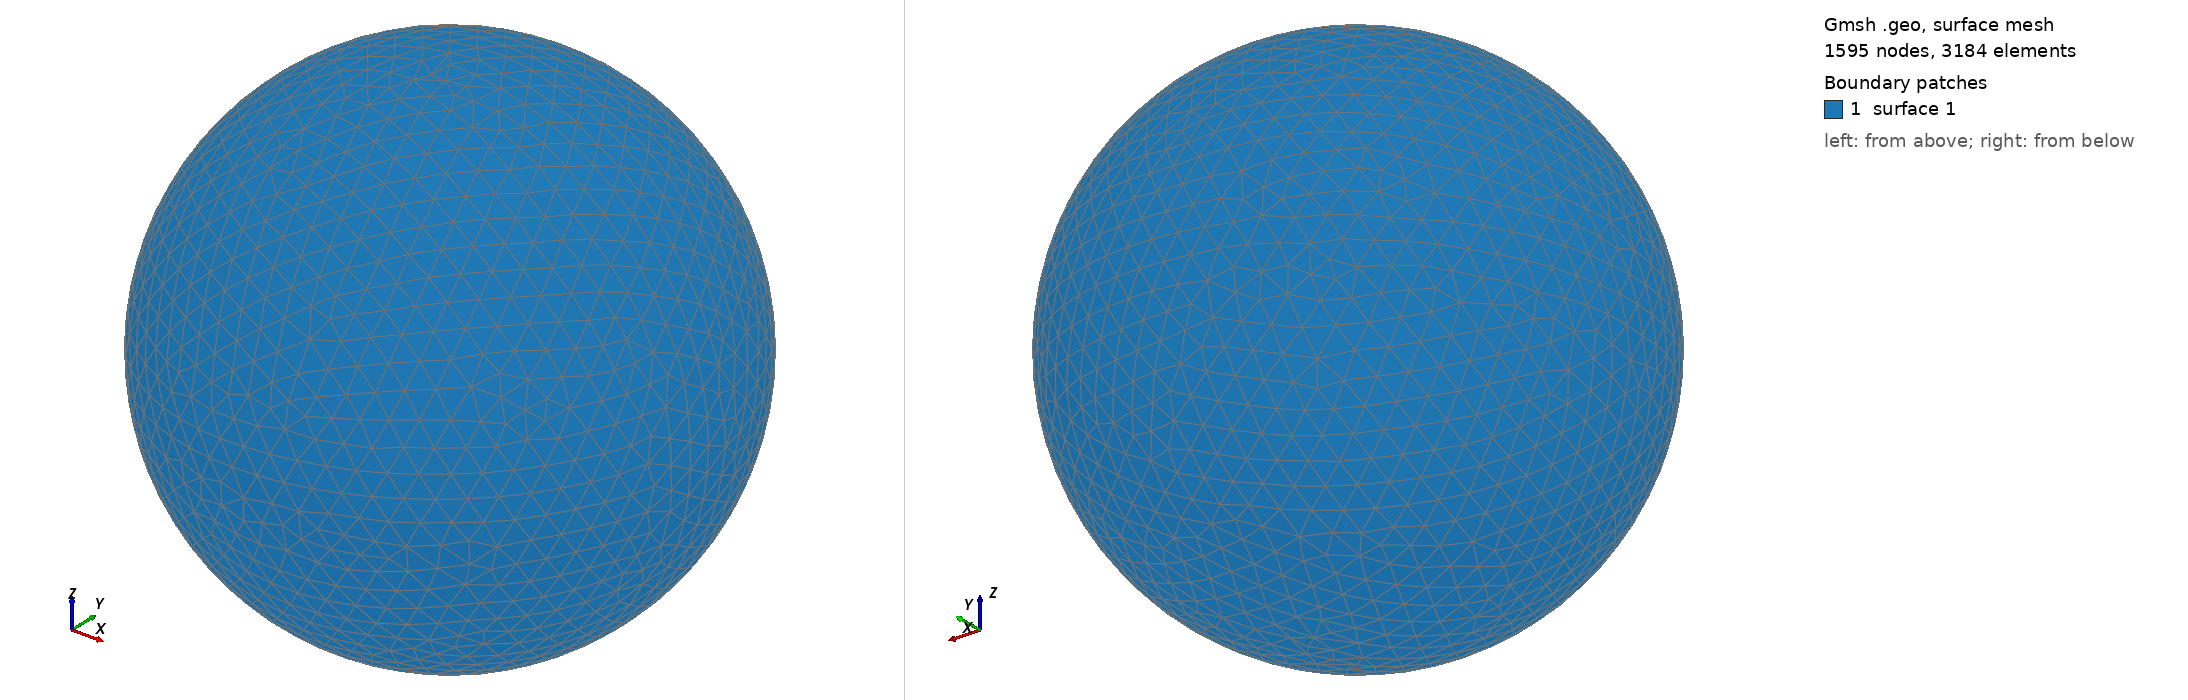

Gmsh geometry script, surface-meshed: 1595 nodes, 3184 surface elements. Boundary patches (legend numbers): 1 surface 1. Left view from above one corner, right view from below the opposite corner. The script declares no physical surfaces, so the legend lists its geometric surfaces. The drawing asked Gmsh for element sizes between 1% and 20% of the model's largest extent; the script's own settings can give other sizes.

=== shot2687.geo (drawn) ===
SetFactory("OpenCASCADE");
Point(1) = {0,0,0,0};
Sphere(1) = {0,0,0,0.71740000};
MeshSize{ PointsOf{ Surface{:}; } } = 0.071740000;
Mesh.ElementOrder=1;
Mesh.Format=39;
